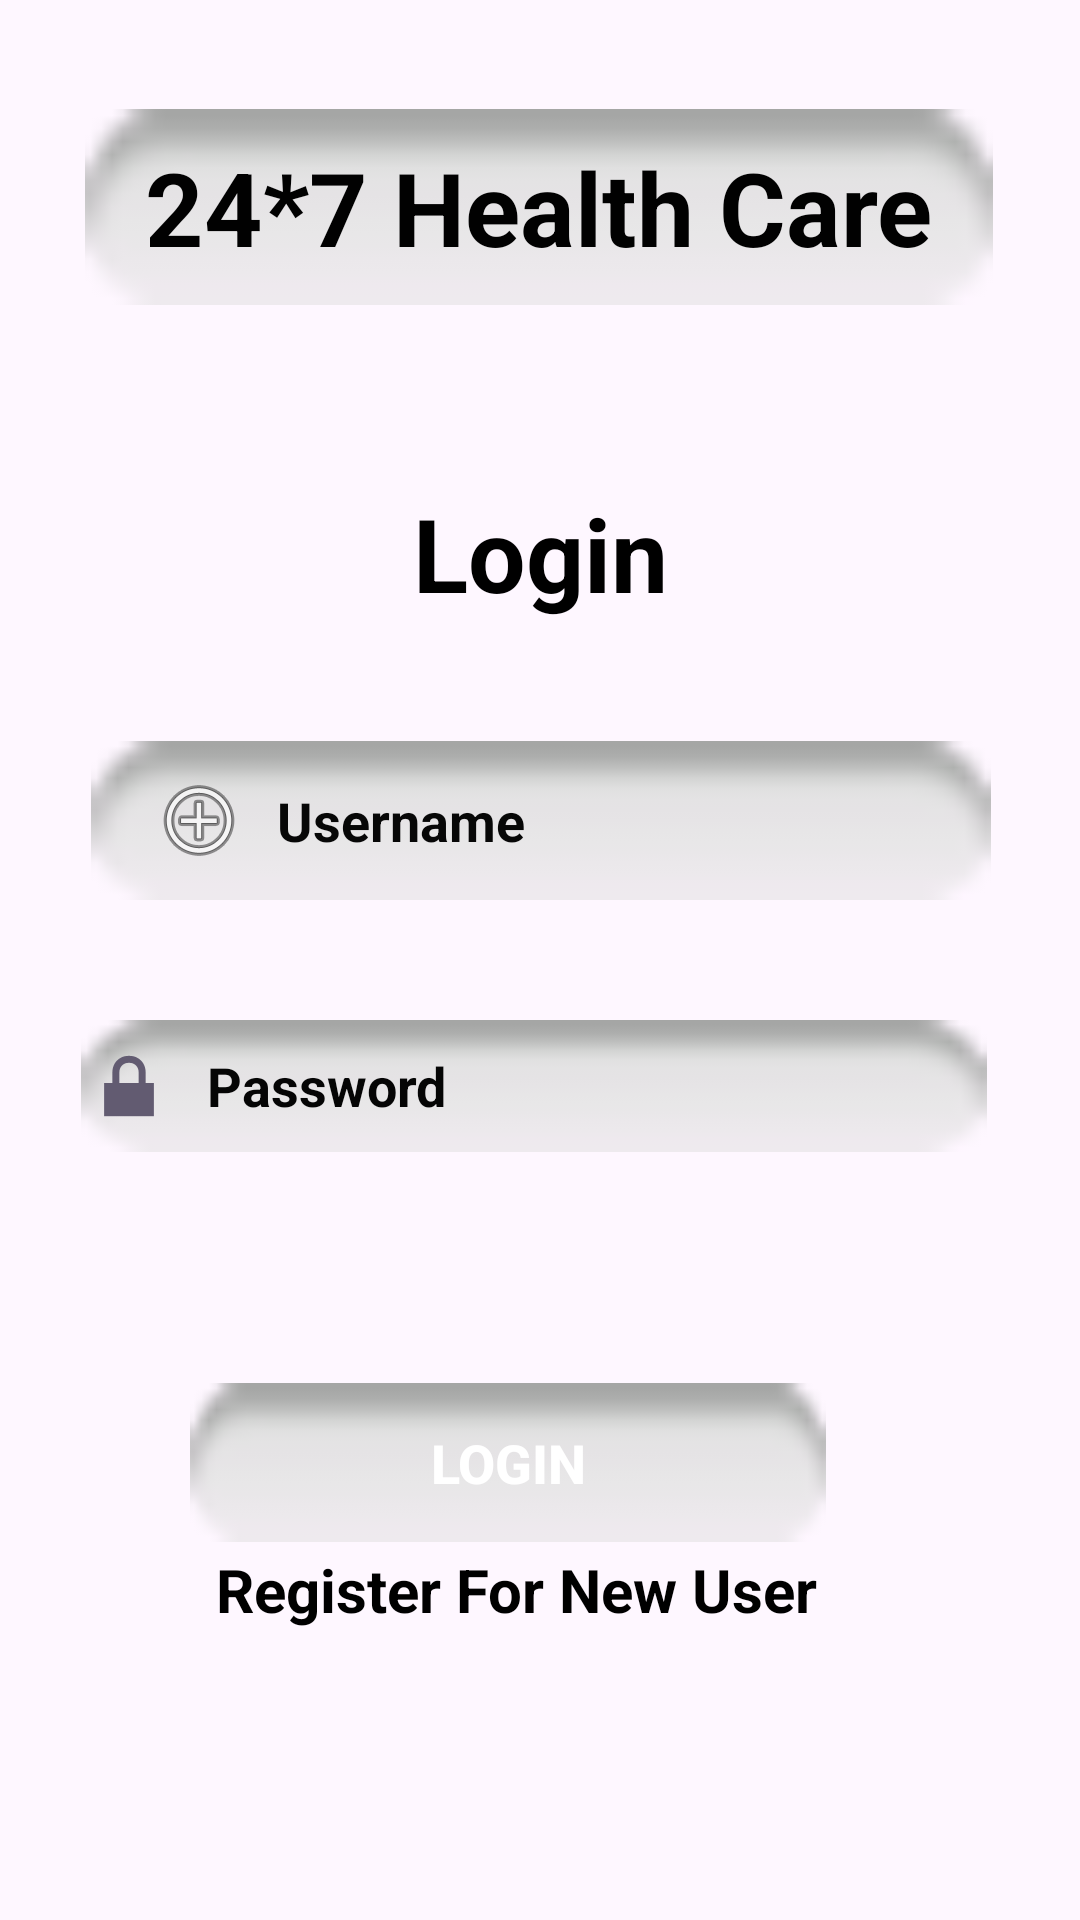

Here is an Android app screen rendered from its layout file. Give the layout XML and the strings, colors and styles it references.
<!-- AndroidManifest.xml: application theme Theme.Healtcare_System -->
<!-- res/layout/activity_login.xml -->
<?xml version="1.0" encoding="utf-8"?>
<androidx.constraintlayout.widget.ConstraintLayout xmlns:android="http://schemas.android.com/apk/res/android"
    xmlns:app="http://schemas.android.com/apk/res-auto"
    xmlns:tools="http://schemas.android.com/tools"
    android:id="@+id/main"
    android:layout_width="match_parent"
    android:layout_height="match_parent"
    android:background="@drawable/back1"
    tools:context=".LoginActivity">


    <TextView
        android:id="@+id/textView"
        android:layout_width="wrap_content"
        android:layout_height="wrap_content"
        android:background="@android:drawable/button_onoff_indicator_off"
        android:paddingLeft="20dp"
        android:paddingTop="10dp"
        android:paddingRight="20dp"
        android:paddingBottom="10dp"
        android:text="24*7 Health Care"
        android:textColor="#010101"
        android:textSize="34sp"
        android:textStyle="bold"
        app:layout_constraintBottom_toBottomOf="parent"
        app:layout_constraintEnd_toEndOf="parent"
        app:layout_constraintHorizontal_bias="0.495"
        app:layout_constraintStart_toStartOf="parent"
        app:layout_constraintTop_toTopOf="parent"
        app:layout_constraintVertical_bias="0.063" />


    <TextView

        android:id="@+id/textView2"
        android:layout_width="wrap_content"
        android:layout_height="wrap_content"
        android:layout_marginTop="60dp"
        android:text="Login"
        android:textColor="@color/design_default_color_on_secondary"
        android:textSize="34sp"
        android:textStyle="bold"
        app:layout_constraintBottom_toBottomOf="parent"
        app:layout_constraintEnd_toEndOf="parent"
        app:layout_constraintStart_toStartOf="parent"
        app:layout_constraintTop_toBottomOf="@+id/textView"
        app:layout_constraintVertical_bias="0.0" />

    <EditText
        android:id="@+id/editTextLoginUsername"
        android:layout_width="300dp"
        android:layout_height="53dp"
        android:layout_marginTop="40dp"
        android:background="@android:drawable/button_onoff_indicator_off"
        android:drawableLeft="@android:drawable/ic_menu_add"
        android:drawablePadding="10sp"
        android:ems="10"
        android:hint="Username"
        android:inputType="text"
        android:paddingStart="20dp"
        android:paddingLeft="6dp"
        android:paddingEnd="10dp"
        android:paddingRight="6dp"
        android:textColor="#050505"
        android:textColorHint="#070707"
        android:textStyle="bold"
        app:layout_constraintEnd_toEndOf="parent"
        app:layout_constraintHorizontal_bias="0.504"
        app:layout_constraintStart_toStartOf="parent"
        app:layout_constraintTop_toBottomOf="@+id/textView2" />

    <EditText
        android:id="@+id/editTextLoginPassword"
        android:layout_width="302dp"
        android:layout_height="44dp"
        android:layout_marginTop="40dp"
        android:background="@android:drawable/button_onoff_indicator_off"
        android:drawableLeft="@android:drawable/ic_lock_lock"
        android:drawablePadding="10sp"
        android:ems="10"
        android:hint="Password"
        android:inputType="textPassword"
        android:textColor="#090808"
        android:textColorHint="#050505"
        android:textStyle="bold"
        app:layout_constraintEnd_toEndOf="parent"
        app:layout_constraintHorizontal_bias="0.468"
        app:layout_constraintStart_toStartOf="parent"
        app:layout_constraintTop_toBottomOf="@+id/editTextLoginUsername" />


    <Button
        android:id="@+id/buttonLogin"
        android:layout_width="212dp"
        android:layout_height="53dp"
        android:layout_marginTop="72dp"
        android:background="@android:drawable/button_onoff_indicator_off"
        android:text="Login"
        android:textColor="#FFFFFF"
        android:textSize="18sp"
        android:textStyle="bold"
        app:layout_constraintBottom_toBottomOf="parent"
        app:layout_constraintEnd_toEndOf="parent"
        app:layout_constraintHorizontal_bias="0.427"
        app:layout_constraintStart_toStartOf="parent"
        app:layout_constraintTop_toBottomOf="@+id/editTextLoginPassword"
        app:layout_constraintVertical_bias="0.037" />

    <TextView
        android:id="@+id/textViewNewUser"
        android:layout_width="wrap_content"
        android:layout_height="wrap_content"
        android:text=" Register For New User"
        android:textColor="@color/design_default_color_on_secondary"
        android:textSize="20sp"
        android:textStyle="bold"
        app:layout_constraintBottom_toBottomOf="parent"
        app:layout_constraintEnd_toEndOf="parent"
        app:layout_constraintHorizontal_bias="0.435"
        app:layout_constraintStart_toStartOf="parent"
        app:layout_constraintTop_toBottomOf="@+id/textView"
        app:layout_constraintVertical_bias="0.811" />

</androidx.constraintlayout.widget.ConstraintLayout>
<!-- resources referenced by this layout -->
<resources>
  <style name="Theme.Healtcare_System" parent="Base.Theme.Healtcare_System" />
  <style name="Base.Theme.Healtcare_System" parent="Theme.Material3.DayNight.NoActionBar">
          
          
      </style>
</resources>
